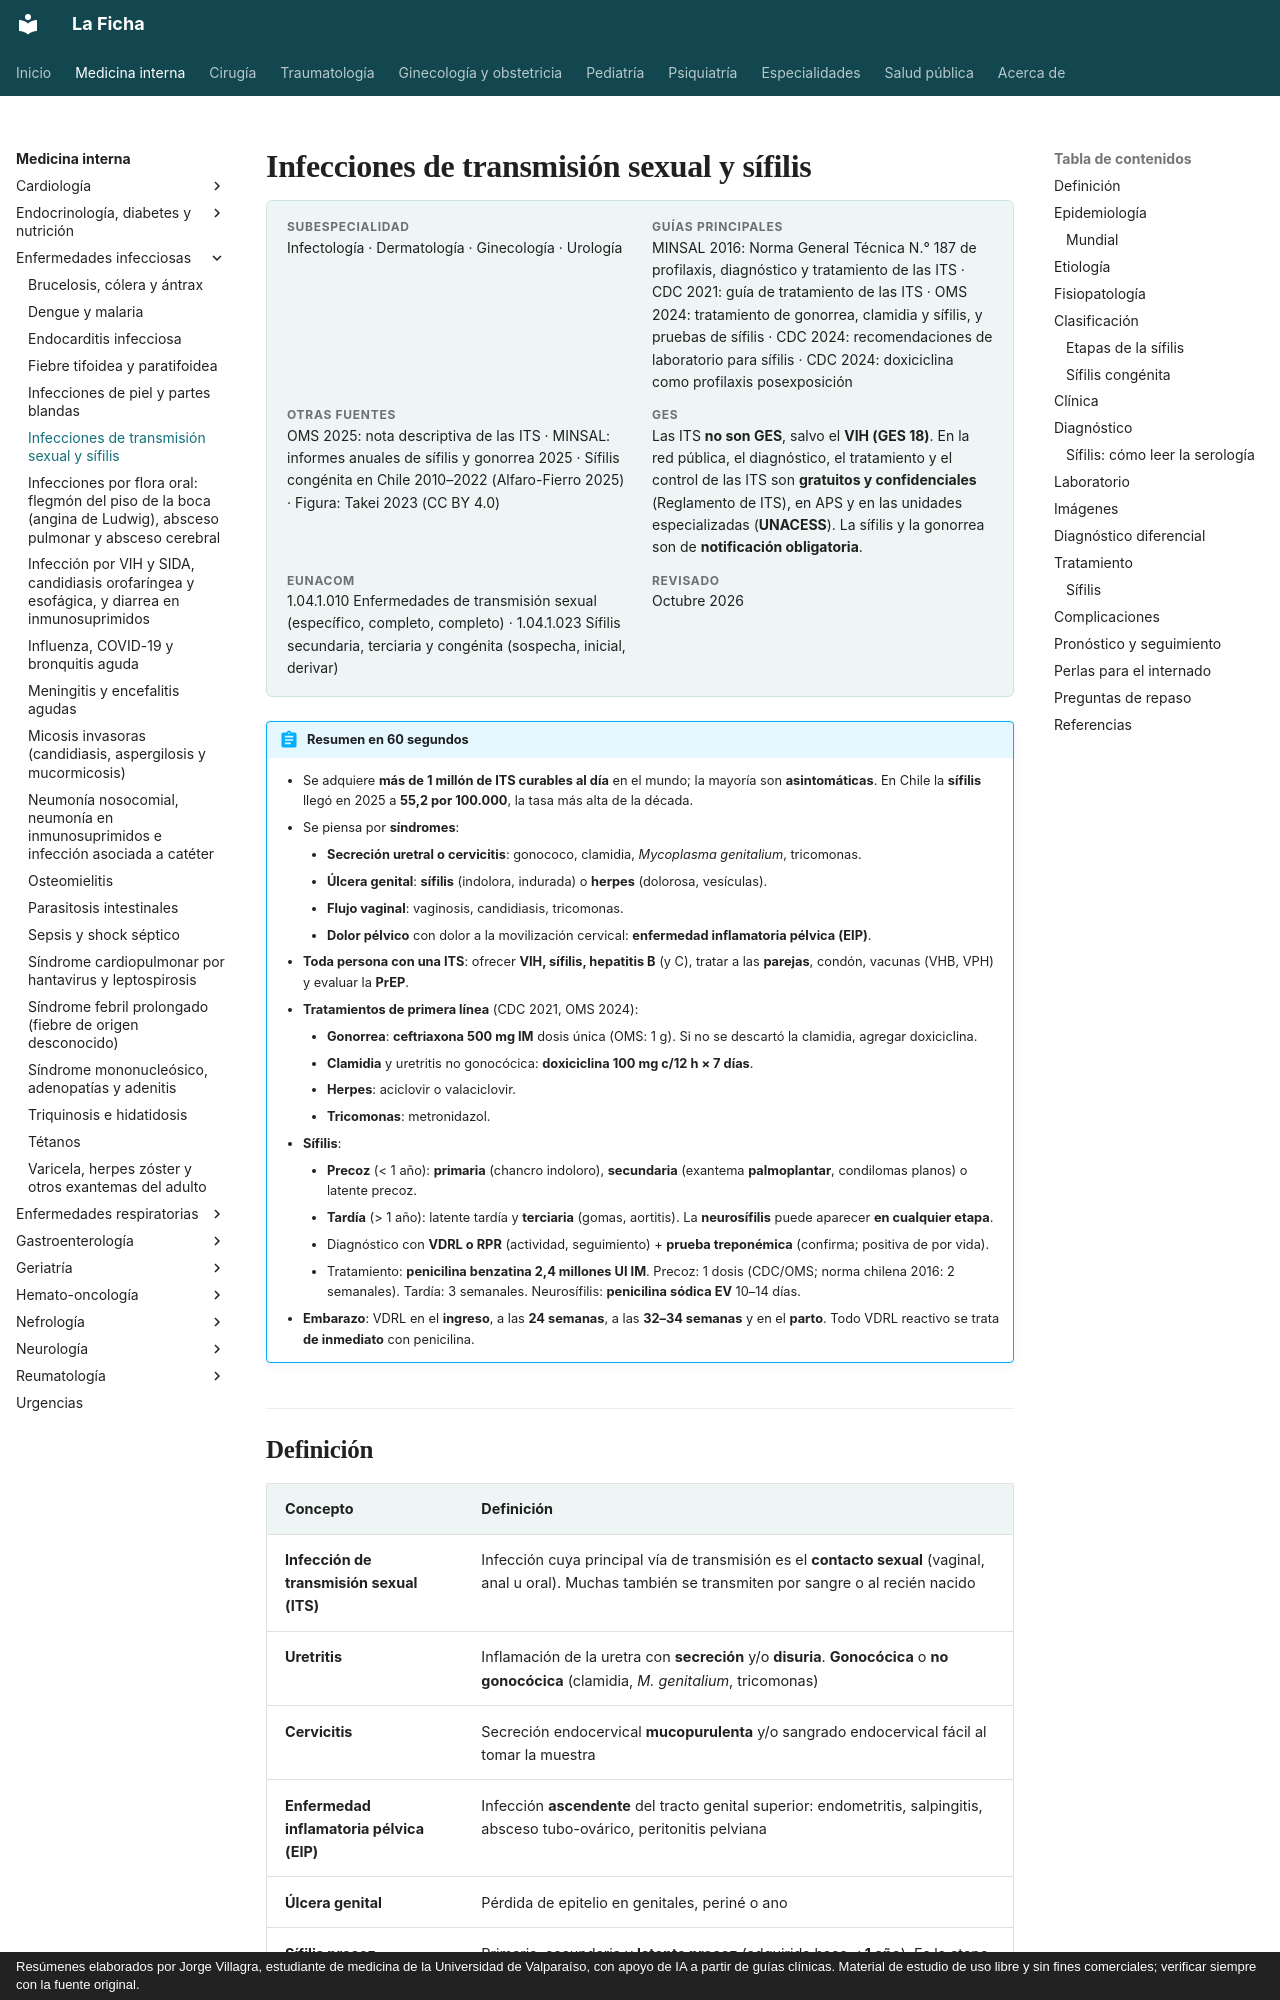

repository: jorgevillagrareyes-dotcom/Medicina-interna · page: infectologia/infecciones-de-transmision-sexual-y-sifilis.html · generator: mkdocs · copyright: Resúmenes elaborados por Jorge Villagra, estudiante de medicina de la Universidad de Valparaíso, con apoyo de IA a partir de guías clínicas. Material de estudio de uso libre y sin fines comerciales; verificar siempre con la fuente original.

---
tags:
  - Infectología
---

# Infecciones de transmisión sexual y sífilis

<div class="ficha" markdown>

**Subespecialidad**
Infectología · Dermatología · Ginecología · Urología

**Guías principales**
MINSAL 2016: Norma General Técnica N.° 187 de profilaxis, diagnóstico y tratamiento de las ITS · CDC 2021: guía de tratamiento de las ITS · OMS 2024: tratamiento de gonorrea, clamidia y sífilis, y pruebas de sífilis · CDC 2024: recomendaciones de laboratorio para sífilis · CDC 2024: doxiciclina como profilaxis posexposición

**Otras fuentes**
OMS 2025: nota descriptiva de las ITS · MINSAL: informes anuales de sífilis y gonorrea 2025 · Sífilis congénita en Chile 2010–2022 (Alfaro-Fierro 2025) · Figura: Takei 2023 (CC BY 4.0)

**GES**
Las ITS **no son GES**, salvo el **VIH (GES 18)**. En la red pública, el diagnóstico, el tratamiento y el control de las ITS son **gratuitos y confidenciales** (Reglamento de ITS), en APS y en las unidades especializadas (**UNACESS**). La sífilis y la gonorrea son de **notificación obligatoria**.

**EUNACOM**
1.04.1.010 Enfermedades de transmisión sexual (específico, completo, completo) · 1.04.1.023 Sífilis secundaria, terciaria y congénita (sospecha, inicial, derivar)

**Revisado**
Octubre 2026

</div>

!!! abstract "Resumen en 60 segundos"
    - Se adquiere **más de 1 millón de ITS curables al día** en el mundo; la mayoría son **asintomáticas**. En Chile la **sífilis** llegó en 2025 a **55,2 por 100.000**, la tasa más alta de la década.
    - Se piensa por **síndromes**:
        - **Secreción uretral o cervicitis**: gonococo, clamidia, *Mycoplasma genitalium*, tricomonas.
        - **Úlcera genital**: **sífilis** (indolora, indurada) o **herpes** (dolorosa, vesículas).
        - **Flujo vaginal**: vaginosis, candidiasis, tricomonas.
        - **Dolor pélvico** con dolor a la movilización cervical: **enfermedad inflamatoria pélvica (EIP)**.
    - **Toda persona con una ITS**: ofrecer **VIH, sífilis, hepatitis B** (y C), tratar a las **parejas**, condón, vacunas (VHB, VPH) y evaluar la **PrEP**.
    - **Tratamientos de primera línea** (CDC 2021, OMS 2024):
        - **Gonorrea**: **ceftriaxona 500 mg IM** dosis única (OMS: 1 g). Si no se descartó la clamidia, agregar doxiciclina.
        - **Clamidia** y uretritis no gonocócica: **doxiciclina 100 mg c/12 h × 7 días**.
        - **Herpes**: aciclovir o valaciclovir.
        - **Tricomonas**: metronidazol.
    - **Sífilis**:
        - **Precoz** (< 1 año): **primaria** (chancro indoloro), **secundaria** (exantema **palmoplantar**, condilomas planos) o latente precoz.
        - **Tardía** (> 1 año): latente tardía y **terciaria** (gomas, aortitis). La **neurosífilis** puede aparecer **en cualquier etapa**.
        - Diagnóstico con **VDRL o RPR** (actividad, seguimiento) + **prueba treponémica** (confirma; positiva de por vida).
        - Tratamiento: **penicilina benzatina 2,4 millones UI IM**. Precoz: 1 dosis (CDC/OMS; norma chilena 2016: 2 semanales). Tardía: 3 semanales. Neurosífilis: **penicilina sódica EV** 10–14 días.
    - **Embarazo**: VDRL en el **ingreso**, a las **24 semanas**, a las **32–34 semanas** y en el **parto**. Todo VDRL reactivo se trata **de inmediato** con penicilina.
